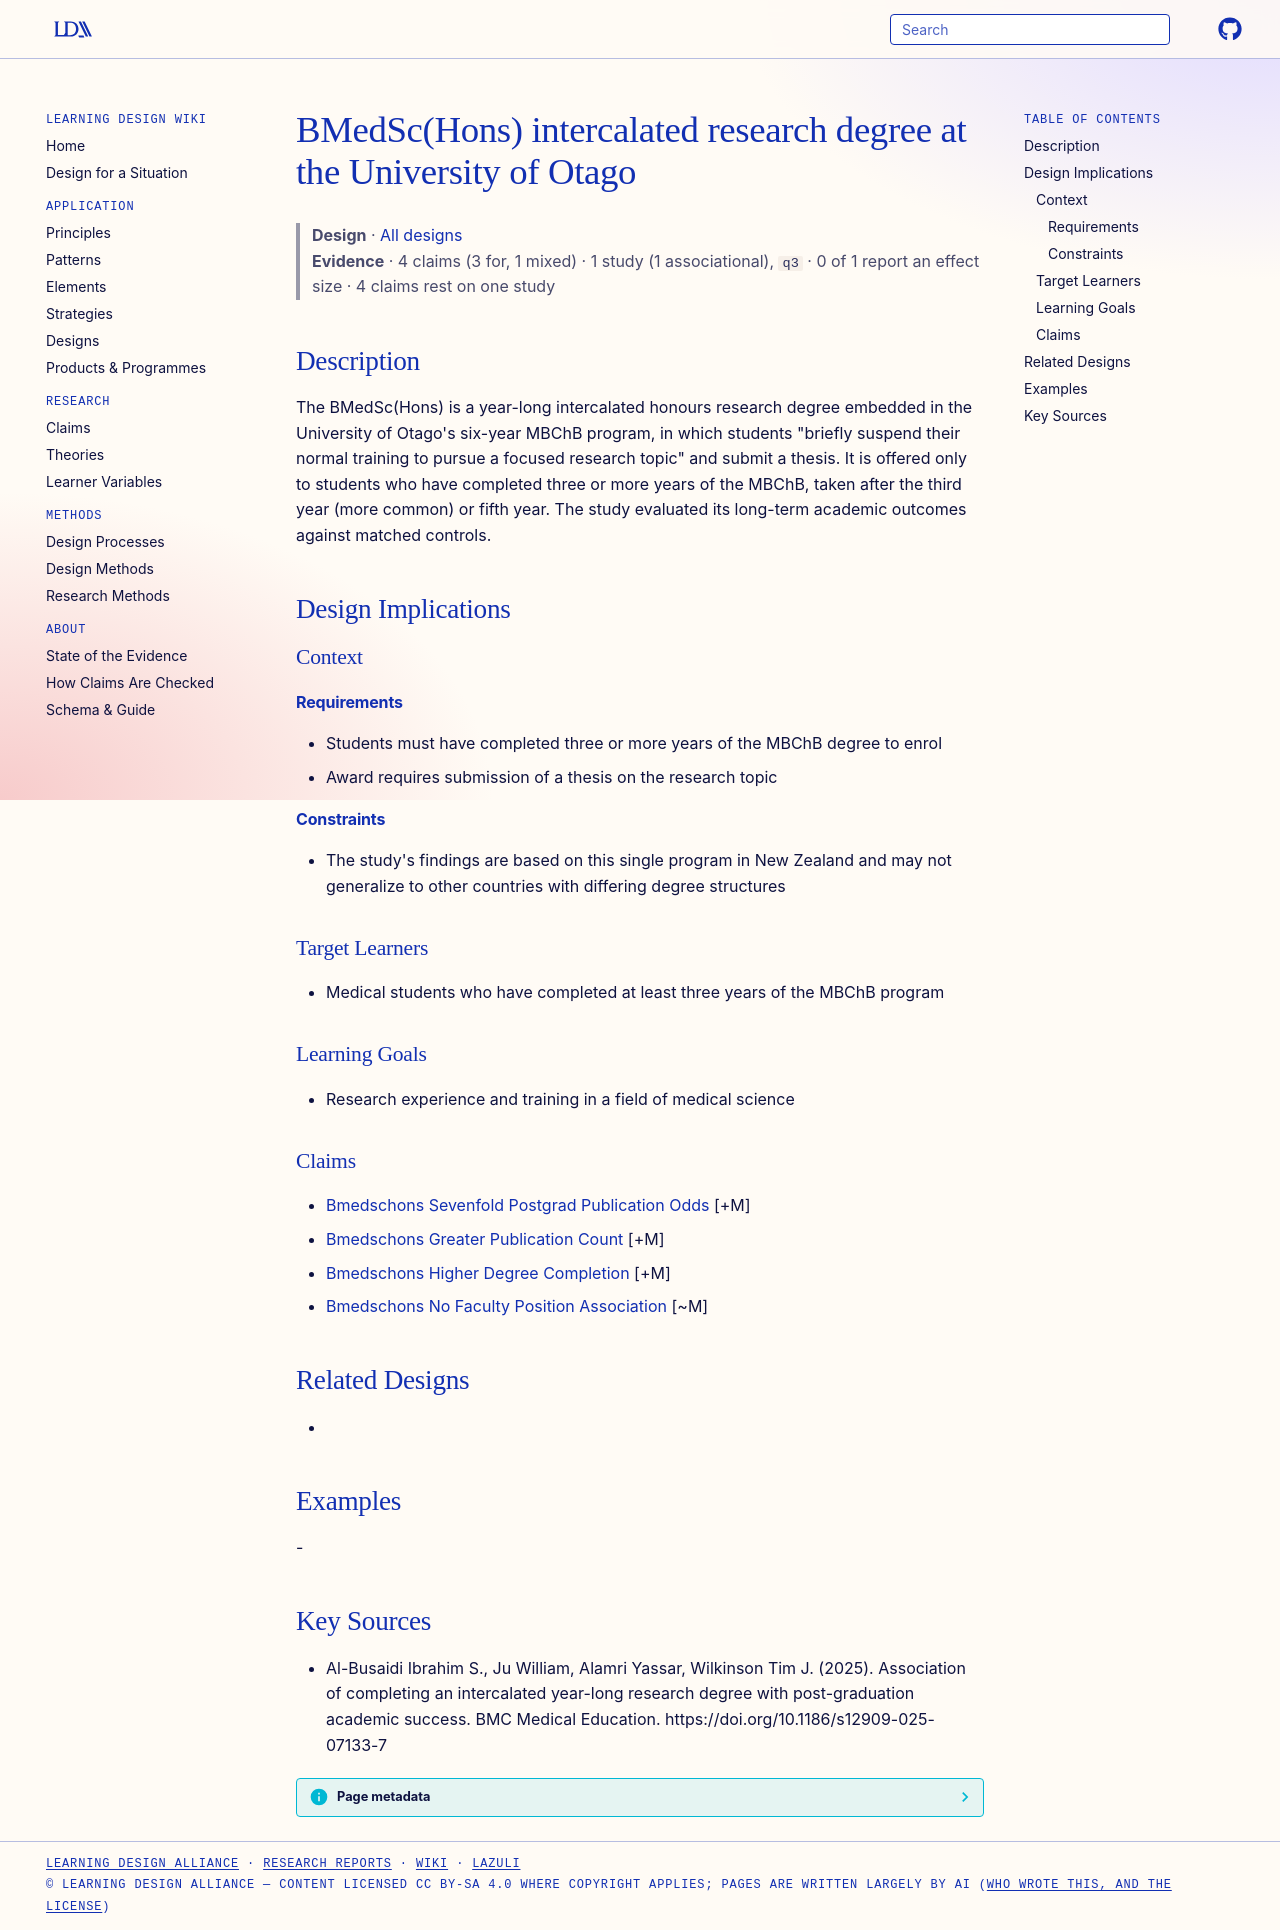

repository: Learning-Design-Alliance/learning-wiki · page: designs/bmedschons-intercalated-research-degree-otago/index.html · generator: mkdocs

---
type: design
id: bmedschons-intercalated-research-degree-otago
title: BMedSc(Hons) intercalated research degree at the University of Otago
description: "The BMedSc(Hons) is a year-long intercalated honours research degree embedded in the University of Otago's six-year MBChB program, in which students \"briefly suspend their normal training to pursue a focused research..."
status: review
generated:
  by: "process:settle-candidates"
  at: 2026-11-06
sources:
  - id: al-busaidi-ibrahim-s-2025
    resource: "https://doi.org/10.1186/s12909-025-07133-7"
    title: "Al-Busaidi Ibrahim S., Ju William, Alamri Yassar, Wilkinson Tim J. (2025). Association of completing an intercalated year-long research degree with post-graduation academic success. BMC Medical Education. https://doi.org/10.1186/s12909-025-07133-7"
    author: Al-Busaidi Ibrahim S., Ju William, Alamri Yassar, Wilkinson Tim J
---

# BMedSc(Hons) intercalated research degree at the University of Otago

> **Design** · [All designs](index.md)
> **Evidence** · 4 claims (3 for, 1 mixed) · 1 study (1 associational), `q3` · 0 of 1 report an effect size · 4 claims rest on one study

## Description
The BMedSc(Hons) is a year-long intercalated honours research degree embedded in the University of Otago's six-year MBChB program, in which students "briefly suspend their normal training to pursue a focused research topic" and submit a thesis. It is offered only to students who have completed three or more years of the MBChB, taken after the third year (more common) or fifth year. The study evaluated its long-term academic outcomes against matched controls.

## Design Implications

### Context
#### Requirements
- Students must have completed three or more years of the MBChB degree to enrol
- Award requires submission of a thesis on the research topic
#### Constraints
- The study's findings are based on this single program in New Zealand and may not generalize to other countries with differing degree structures

### Target Learners
- Medical students who have completed at least three years of the MBChB program

### Learning Goals
- Research experience and training in a field of medical science

### Claims
- [Bmedschons Sevenfold Postgrad Publication Odds](../claims/bmedschons-sevenfold-postgrad-publication-odds.md) [+M]
- [Bmedschons Greater Publication Count](../claims/bmedschons-greater-publication-count.md) [+M]
- [Bmedschons Higher Degree Completion](../claims/bmedschons-higher-degree-completion.md) [+M]
- [Bmedschons No Faculty Position Association](../claims/bmedschons-no-faculty-position-association.md) [~M]

## Related Designs
- 

## Examples
-

## Key Sources
- Al-Busaidi Ibrahim S., Ju William, Alamri Yassar, Wilkinson Tim J. (2025). Association of completing an intercalated year-long research degree with post-graduation academic success. BMC Medical Education. https://doi.org/10.1186/s12909-025-07133-7
